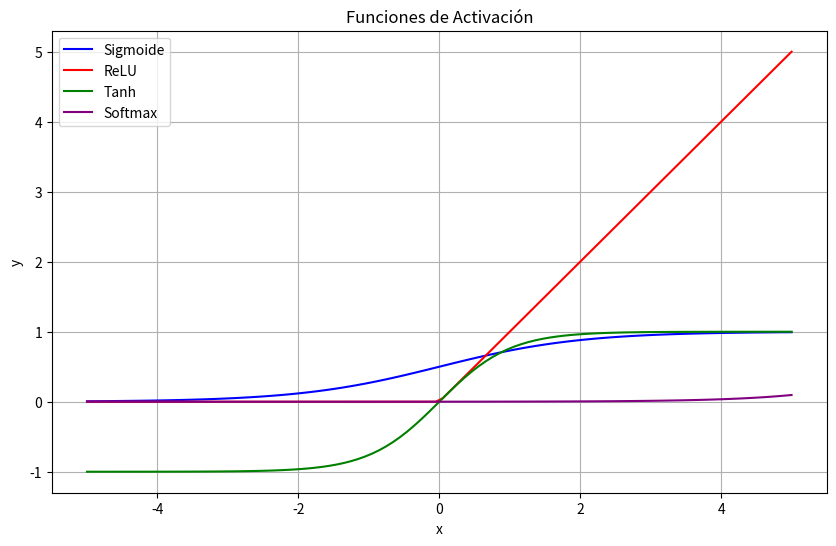

Write Python code to recreate this figure.
"""
created on 9 Abril 18:03:12 2024
[redacted]
"""
"""
El código define varias funciones de activación comúnmente utilizadas en redes
neuronales, como la función sigmoide, ReLU, tangente hiperbólica (tanh) y
softmax. Luego, genera datos de entrada y aplica estas funciones de activación
a esos datos. Finalmente, visualiza las curvas resultantes de las funciones de
activación en un gráfico.
"""
import numpy as np  # Importa la biblioteca numpy y la renombra como np
import matplotlib.pyplot as plt  # Importa la biblioteca matplotlib.pyplot y la renombra como plt

# Definición de las funciones de activación
def sigmoide(x):  # Define la función de activación sigmoide
    return 1 / (1 + np.exp(-x))

def relu(x):  # Define la función de activación ReLU
    return np.maximum(0, x)

def tangente_hiperbolica(x):  # Define la función de activación tangente hiperbólica (tanh)
    return np.tanh(x)

def softmax(x):  # Define la función de activación softmax
    valores_exp = np.exp(x - np.max(x, axis=0))  # Calcula los valores exponenciales de x
    return valores_exp / np.sum(valores_exp, axis=0)  # Calcula la función softmax de los valores exponenciales

# Datos de entrada
x = np.linspace(-5, 5, 100)  # Genera 100 puntos equidistantes entre -5 y 5 como valores de entrada

# Aplicación de las funciones de activación a los datos de entrada
y_sigmoide = sigmoide(x)  # Aplica la función sigmoide a los datos de entrada
y_relu = relu(x)  # Aplica la función ReLU a los datos de entrada
y_tanh = tangente_hiperbolica(x)  # Aplica la función tangente hiperbólica (tanh) a los datos de entrada
y_softmax = softmax(x)  # Aplica la función softmax a los datos de entrada

# Visualización de las funciones de activación
plt.figure(figsize=(10, 6))  # Crea una nueva figura con tamaño 10x6 pulgadas

plt.plot(x, y_sigmoide, label='Sigmoide', color='blue')  # Grafica la función sigmoide
plt.plot(x, y_relu, label='ReLU', color='red')  # Grafica la función ReLU
plt.plot(x, y_tanh, label='Tanh', color='green')  # Grafica la función tangente hiperbólica (tanh)
plt.plot(x, y_softmax, label='Softmax', color='purple')  # Grafica la función softmax

plt.title('Funciones de Activación')  # Establece el título del gráfico como 'Funciones de Activación'
plt.xlabel('x')  # Etiqueta el eje x como 'x'
plt.ylabel('y')  # Etiqueta el eje y como 'y'
plt.legend()  # Muestra la leyenda
plt.grid(True)  # Muestra la cuadrícula en el gráfico
plt.show()  # Muestra el gráfico
